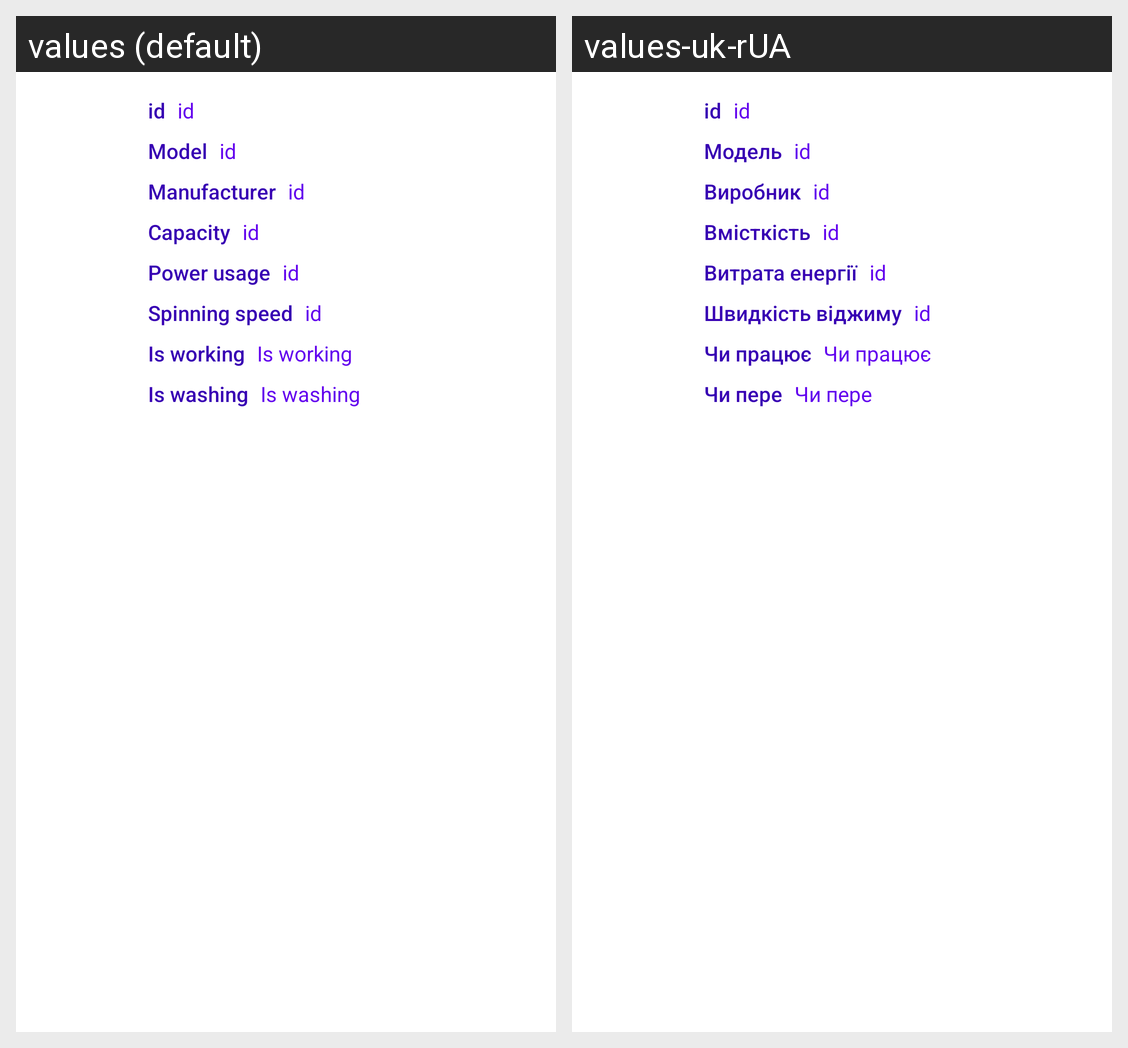

Translations of the strings shown on this Android screen, per locale in the grid:
Android screen res/layout/wash_machine_tile.xml rendered under 2 locales, left to right: values (default), values-uk-rUA. Device: Nexus 5 (rendered at 1080×1920; each locale shown at half size, 540×960, under a caption strip naming it); theme Theme.Clean_Digital_Mobile.
Strings drawn on this screen, with the default value and each locale's value (text and hints the layout hard-codes, and strings that could not be matched under every locale, appear in the picture but are not listed):

id
  values: id
  values-uk-rUA: id

model
  values: Model
  values-uk-rUA: Модель

manufacturer
  values: Manufacturer
  values-uk-rUA: Виробник

capacity
  values: Capacity
  values-uk-rUA: Вмісткість

power_usage
  values: Power usage
  values-uk-rUA: Витрата енергії

spinning_speed
  values: Spinning speed
  values-uk-rUA: Швидкість віджиму

is_working
  values: Is working
  values-uk-rUA: Чи працює

is_washing
  values: Is washing
  values-uk-rUA: Чи пере
